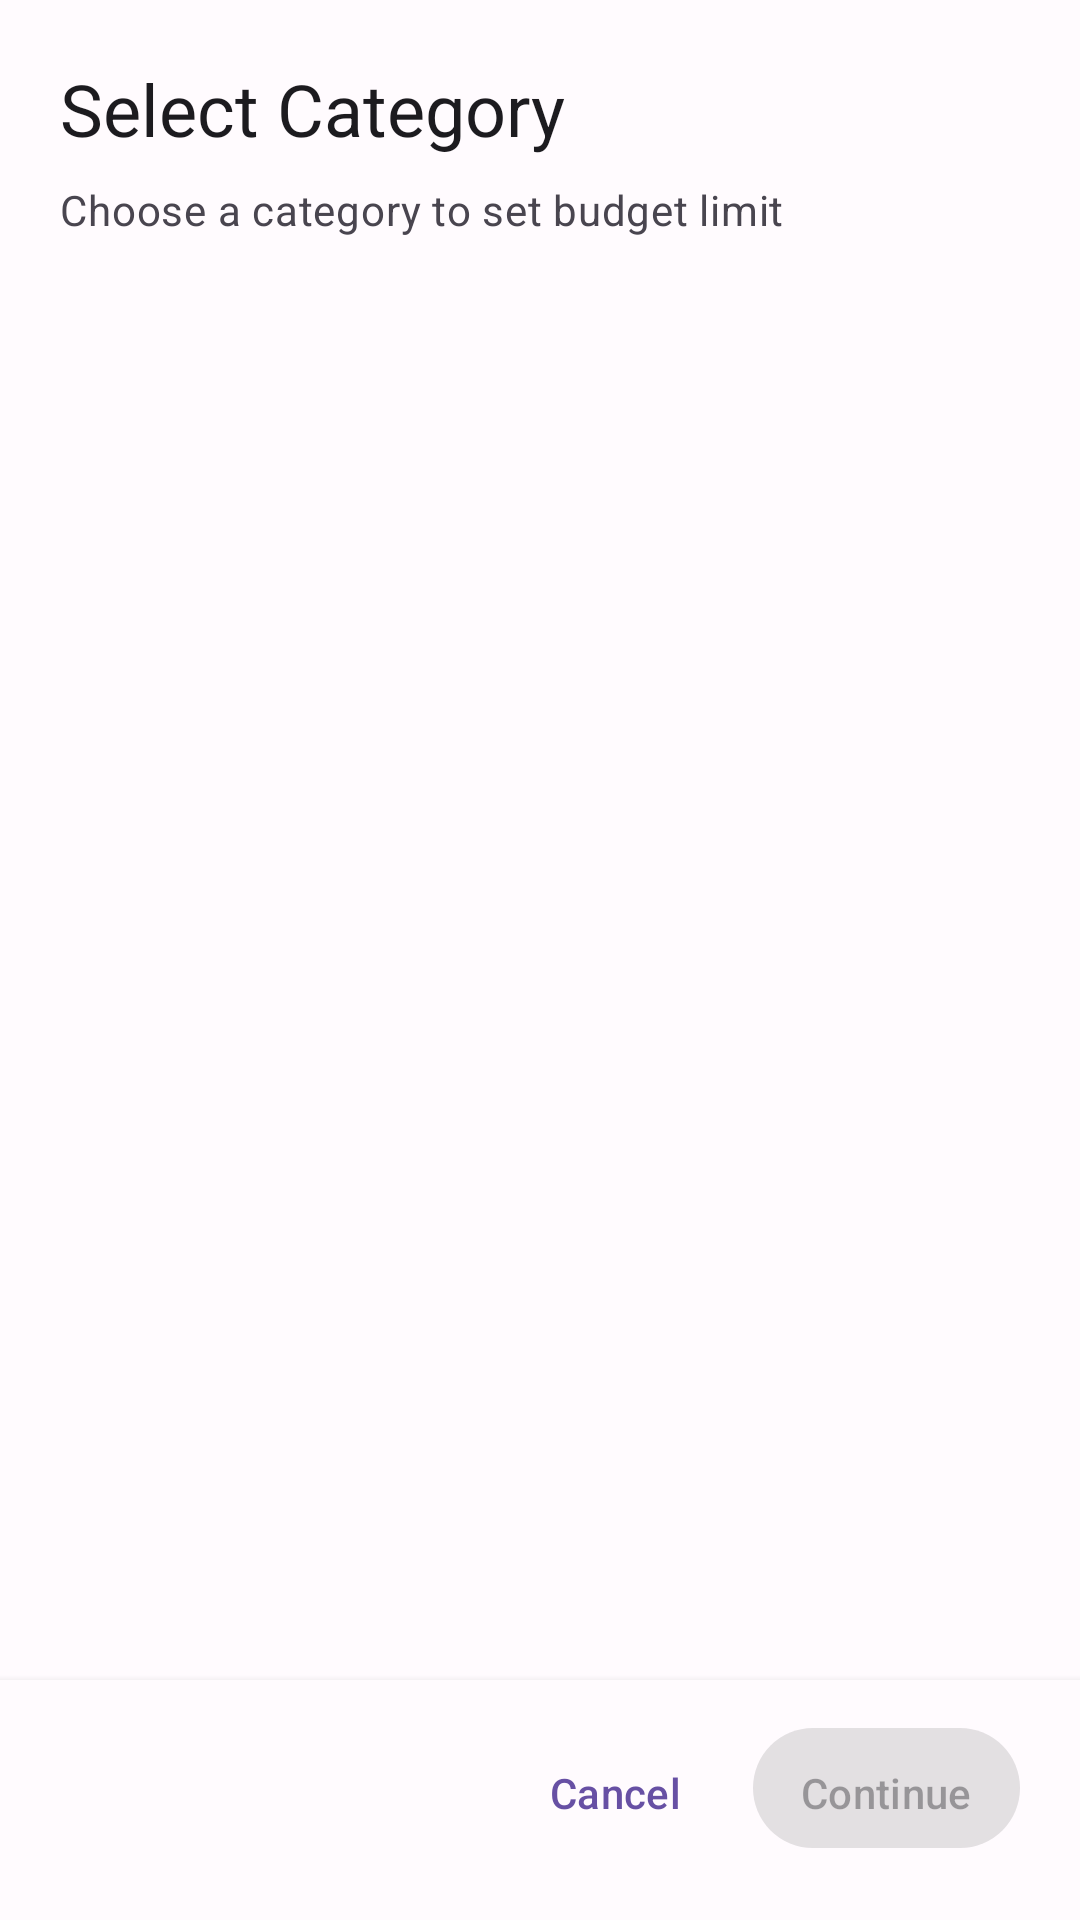

The Android layout XML behind this screen, and the referenced resources:
<!-- AndroidManifest.xml: application theme Theme.ExpenseTracker -->
<!-- res/layout/dialog_category_selection.xml -->
<?xml version="1.0" encoding="utf-8"?>
<LinearLayout xmlns:android="http://schemas.android.com/apk/res/android"
    xmlns:app="http://schemas.android.com/apk/res-auto"
    android:layout_width="match_parent"
    android:layout_height="wrap_content"
    android:orientation="vertical"
    android:maxHeight="@dimen/dialog_max_height">

    
    <LinearLayout
        android:layout_width="match_parent"
        android:layout_height="wrap_content"
        android:orientation="vertical"
        android:paddingHorizontal="@dimen/dialog_padding"
        android:paddingTop="@dimen/dialog_padding">

        <TextView
            android:layout_width="match_parent"
            android:layout_height="wrap_content"
            android:text="Select Category"
            android:textAppearance="?attr/textAppearanceHeadlineSmall"
            android:textColor="?attr/colorOnSurface"
            android:layout_marginBottom="8dp" />

        <TextView
            android:layout_width="match_parent"
            android:layout_height="wrap_content"
            android:text="Choose a category to set budget limit"
            android:textAppearance="?attr/textAppearanceBodyMedium"
            android:textColor="?attr/colorOnSurfaceVariant"
            android:layout_marginBottom="16dp" />

    </LinearLayout>

    
    <ScrollView
        android:layout_width="match_parent"
        android:layout_height="0dp"
        android:layout_weight="1"
        android:fillViewport="true"
        android:paddingHorizontal="@dimen/dialog_padding"
        android:clipToPadding="false"
        android:scrollbars="vertical"
        android:fadeScrollbars="false">

        <com.google.android.material.chip.ChipGroup
            android:id="@+id/chipGroupCategories"
            android:layout_width="match_parent"
            android:layout_height="wrap_content"
            app:singleSelection="true"
            app:chipSpacingHorizontal="8dp"
            app:chipSpacingVertical="8dp"
            android:paddingBottom="8dp">
            
        </com.google.android.material.chip.ChipGroup>

    </ScrollView>

    
    <LinearLayout
        android:layout_width="match_parent"
        android:layout_height="wrap_content"
        android:orientation="horizontal"
        android:gravity="end"
        android:paddingHorizontal="@dimen/dialog_padding"
        android:paddingTop="12dp"
        android:paddingBottom="@dimen/dialog_padding"
        android:background="?attr/colorSurface"
        android:elevation="4dp">

        <com.google.android.material.button.MaterialButton
            android:id="@+id/btnCancelCategory"
            style="@style/Widget.Material3.Button.TextButton"
            android:layout_width="wrap_content"
            android:layout_height="@dimen/button_min_height"
            android:text="Cancel"
            android:textSize="@dimen/button_text_size"
            android:minHeight="@dimen/button_min_height"
            android:minWidth="72dp"
            android:paddingHorizontal="@dimen/button_padding_horizontal"
            android:paddingVertical="@dimen/button_padding_vertical"
            android:layout_marginEnd="8dp" />

        <com.google.android.material.button.MaterialButton
            android:id="@+id/btnSelectCategory"
            android:layout_width="wrap_content"
            android:layout_height="@dimen/button_min_height"
            android:text="Continue"
            android:textSize="@dimen/button_text_size"
            android:minHeight="@dimen/button_min_height"
            android:minWidth="88dp"
            android:paddingHorizontal="@dimen/button_padding_horizontal"
            android:paddingVertical="@dimen/button_padding_vertical"
            android:enabled="false" />

    </LinearLayout>

</LinearLayout>
<!-- resources referenced by this layout -->
<resources>
  <dimen name="button_min_height">42dp</dimen>
  <dimen name="button_padding_horizontal">10dp</dimen>
  <dimen name="button_padding_vertical">8dp</dimen>
  <dimen name="button_text_size">13sp</dimen>
  <dimen name="dialog_max_height">520dp</dimen>
  <dimen name="dialog_padding">14dp</dimen>
  <style name="Theme.ExpenseTracker" parent="Base.Theme.ExpenseTracker" />
  <color name="md_theme_light_primary">#6750A4</color>
  <color name="md_theme_light_onPrimary">#FFFFFF</color>
  <color name="md_theme_light_primaryContainer">#EADDFF</color>
  <color name="md_theme_light_onPrimaryContainer">#21005D</color>
  <color name="md_theme_light_secondary">#625B71</color>
  <color name="md_theme_light_onSecondary">#FFFFFF</color>
  <color name="md_theme_light_secondaryContainer">#E8DEF8</color>
  <color name="md_theme_light_onSecondaryContainer">#1D192B</color>
  <color name="md_theme_light_tertiary">#7D5260</color>
  <color name="md_theme_light_onTertiary">#FFFFFF</color>
  <color name="md_theme_light_tertiaryContainer">#FFD8E4</color>
  <color name="md_theme_light_onTertiaryContainer">#31111D</color>
  <color name="md_theme_light_error">#BA1A1A</color>
  <color name="md_theme_light_onError">#FFFFFF</color>
  <color name="md_theme_light_errorContainer">#FFDAD6</color>
  <color name="md_theme_light_onErrorContainer">#410002</color>
  <color name="md_theme_light_background">#FFFBFE</color>
  <color name="md_theme_light_onBackground">#1C1B1F</color>
  <color name="md_theme_light_surface">#FFFBFE</color>
  <color name="md_theme_light_onSurface">#1C1B1F</color>
  <color name="md_theme_light_surfaceVariant">#E7E0EC</color>
  <color name="md_theme_light_onSurfaceVariant">#49454F</color>
  <color name="md_theme_light_outline">#79747E</color>
  <color name="md_theme_light_inverseSurface">#313033</color>
  <color name="md_theme_light_inverseOnSurface">#F4EFF4</color>
  <color name="md_theme_light_inversePrimary">#D0BCFF</color>
  <color name="credit_green">#4CAF50</color>
  <color name="debit_red">#F44336</color>
  <color name="credit_green_light">#E8F5E8</color>
  <color name="debit_red_light">#FFEBEE</color>
</resources>
